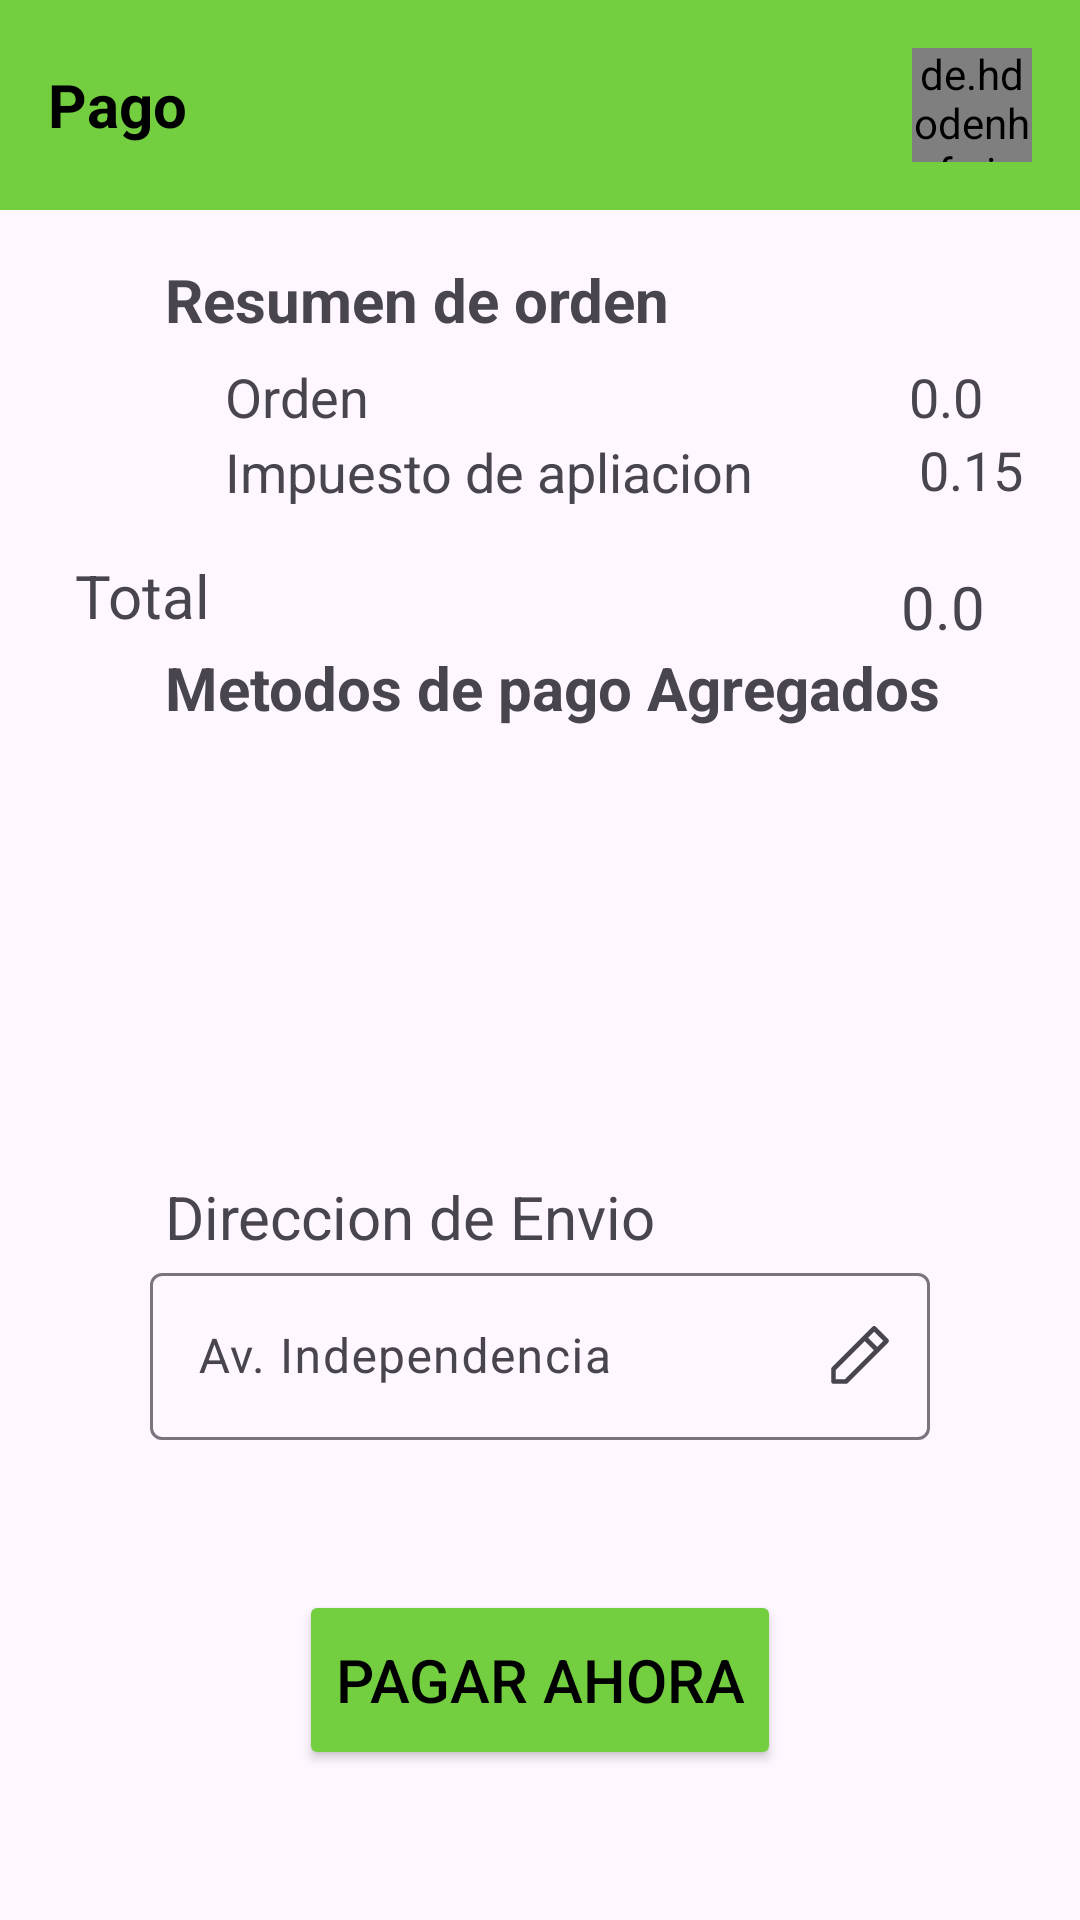

Reconstruct the res/layout file that produces this screen, plus the resources it refers to.
<!-- AndroidManifest.xml: application theme Theme.ProyectoDAMII -->
<!-- res/layout/activity_checkout.xml -->
<?xml version="1.0" encoding="utf-8"?>
<androidx.constraintlayout.widget.ConstraintLayout xmlns:android="http://schemas.android.com/apk/res/android"
    xmlns:app="http://schemas.android.com/apk/res-auto"
    xmlns:tools="http://schemas.android.com/tools"
    android:id="@+id/main"
    android:layout_width="match_parent"
    android:layout_height="match_parent"
    tools:context=".Checkout">
    <LinearLayout
        android:orientation="vertical"
        android:layout_width="match_parent"
        android:layout_height="match_parent">

        
        <LinearLayout
            android:id="@+id/header"
            android:layout_width="match_parent"
            android:layout_height="70dp"
            android:background="@color/verde_menu"
            android:gravity="center_vertical"
            android:orientation="horizontal"
            android:padding="16dp">

            <TextView
                android:id="@+id/txtNombre"
                android:layout_width="0dp"
                android:layout_height="wrap_content"
                android:layout_weight="1"
                android:text="Pago"
                android:textColor="@android:color/black"
                android:textSize="20sp"
                android:textStyle="bold" />

            <de.hdodenhof.circleimageview.CircleImageView
                android:id="@+id/avatar_usuario"
                android:layout_width="40dp"
                android:layout_height="40dp"
                android:src="@drawable/usuario" />
        </LinearLayout>
        <LinearLayout
            android:layout_width="match_parent"
            android:layout_height="wrap_content"
            android:orientation="horizontal"
            android:gravity="center_vertical"
            android:layout_marginTop="10dp"
            android:layout_marginStart="5dp">

            <ImageView
                android:id="@+id/imvAtras"
                android:layout_width="40dp"
                android:layout_height="40dp"
                android:src="@drawable/retroceder"/>

            <TextView
                android:layout_width="wrap_content"
                android:layout_height="wrap_content"
                android:text="Resumen de orden"
                android:textSize="20sp"
                android:textStyle="bold"
                android:layout_marginStart="10dp"/>
        </LinearLayout>
        <RelativeLayout
            android:layout_width="match_parent"
            android:layout_height="wrap_content">
            <TextView
                android:layout_width="wrap_content"
                android:layout_height="wrap_content"
                android:id="@+id/txtOrden"
                android:text="Orden"
                android:layout_marginStart="75dp"
                android:textSize="18sp"/>
            <TextView
                android:layout_width="wrap_content"
                android:layout_height="wrap_content"
                android:id="@+id/txvImpuesto"
                android:text="Impuesto de apliacion"
                android:layout_marginStart="75dp"
                android:layout_marginTop="25dp"
                android:textSize="18sp"/>
            <TextView
                android:id="@+id/txvOrden_total"
                android:layout_width="wrap_content"
                android:layout_height="wrap_content"
                android:text="0.0"
                android:textSize="18sp"
                android:layout_toEndOf="@+id/txtOrden"
                android:layout_marginStart="180dp"/>
            <TextView
                android:layout_width="wrap_content"
                android:layout_height="wrap_content"
                android:text="0.15"
                android:textSize="18sp"
                android:id="@+id/txvImpuesto_total"
                android:layout_toEndOf="@+id/txvImpuesto"
                android:layout_below="@+id/txvOrden_total"
                android:layout_marginStart="55dp"/>

            <TextView
                android:layout_width="wrap_content"
                android:layout_height="wrap_content"
                android:text="Total"
                android:id="@+id/txtotal"
                android:layout_marginStart="25dp"
                android:layout_marginTop="65dp"
                android:textSize="20sp"/>
            <TextView
                android:id="@+id/txvTotal_sum_chk"
                android:layout_width="wrap_content"
                android:layout_height="wrap_content"
                android:text="0.0"
                android:layout_toEndOf="@+id/txtotal"
                android:layout_below="@+id/txvImpuesto_total"
                android:layout_marginTop="20dp"
                android:layout_marginStart="230dp"
                android:textSize="20sp"/>
        </RelativeLayout>

        <TextView
            android:layout_width="wrap_content"
            android:layout_height="wrap_content"
            android:text="Metodos de pago Agregados"
            android:textSize="20sp"
            android:textStyle="bold"
            android:layout_marginStart="55dp"/>
        <RadioGroup
            android:id="@+id/rbgTarjetas"
            android:layout_width="match_parent"
            android:layout_height="0dp"
            android:layout_weight="1">

            <androidx.recyclerview.widget.RecyclerView
                android:layout_width="match_parent"
                android:layout_height="0dp"
                android:layout_weight="1"
                android:id="@+id/rv_metodos_pago_checkout"/>

        </RadioGroup>

        <ImageView
            android:layout_width="40dp"
            android:layout_height="40dp"
            android:src="@drawable/agregar"
            android:layout_gravity="center"/>
        <TextView
            android:layout_width="wrap_content"
            android:layout_height="wrap_content"
            android:text="Direccion de Envio"
            android:textSize="20sp"
            android:layout_marginStart="55dp"
            android:layout_marginTop="20dp"/>
        <com.google.android.material.textfield.TextInputLayout
            android:layout_width="match_parent"
            android:layout_height="wrap_content"
            android:layout_marginStart="50dp"
            android:layout_marginEnd="50dp"
            android:id="@+id/icnDireccion"
            app:endIconMode="custom"
            app:endIconDrawable="@drawable/edit">

            <com.google.android.material.textfield.TextInputEditText
                android:id="@+id/edtDireccion"
                android:layout_width="match_parent"
                android:layout_height="wrap_content"
                android:hint="Av. Independencia"/>
        </com.google.android.material.textfield.TextInputLayout>

        <Button
            android:id="@+id/btnPagar_ahora"
            android:layout_width="wrap_content"
            android:layout_height="60dp"
            android:layout_gravity="center"
            android:layout_marginTop="50dp"
            android:layout_marginBottom="50dp"
            android:text="Pagar ahora"
            android:textColor="@color/black"
            android:textSize="20sp"
            android:backgroundTint="@color/verde_menu"/>
    </LinearLayout>

</androidx.constraintlayout.widget.ConstraintLayout>
<!-- resources referenced by this layout -->
<resources>
  <color name="black">#FF000000</color>
  <color name="verde_menu">#74CF40</color>
  <!-- drawable edit (drawable) -->
  <vector xmlns:android="http://schemas.android.com/apk/res/android"
      android:width="25dp"
      android:height="25dp"
      android:viewportWidth="24"
      android:viewportHeight="24">
    <path
        android:pathData="M18,10L21,7L17,3L14,6M18,10L8,20H4V16L14,6M18,10L14,6"
        android:strokeLineJoin="round"
        android:strokeWidth="1.5"
        android:fillColor="#00000000"
        android:strokeColor="#000000"
        android:strokeLineCap="round"/>
  </vector>
  <!-- drawable usuario (drawable) -->
  <vector xmlns:android="http://schemas.android.com/apk/res/android"
      android:width="800dp"
      android:height="800dp"
      android:viewportWidth="24"
      android:viewportHeight="24">
    <path
        android:pathData="M12,2C6.477,2 2,6.477 2,12C2,17.523 6.477,22 12,22C17.523,22 22,17.523 22,12C22,6.477 17.523,2 12,2ZM8.5,8.5C8.5,6.567 10.067,5 12,5C13.933,5 15.5,6.567 15.5,8.5C15.5,10.433 13.933,12 12,12C10.067,12 8.5,10.433 8.5,8.5ZM5.278,16.34C6.927,14.992 9.335,14 12,14C14.665,14 17.073,14.992 18.722,16.34C17.297,18.542 14.819,20 12,20C9.181,20 6.703,18.542 5.278,16.34Z"
        android:strokeWidth="1"
        android:fillColor="#09244B"
        android:fillType="evenOdd"
        android:strokeColor="#00000000"/>
  </vector>
  <style name="Theme.ProyectoDAMII" parent="Base.Theme.ProyectoDAMII" />
  <style name="Base.Theme.ProyectoDAMII" parent="Theme.Material3.DayNight.NoActionBar">
          
          
      </style>
</resources>
